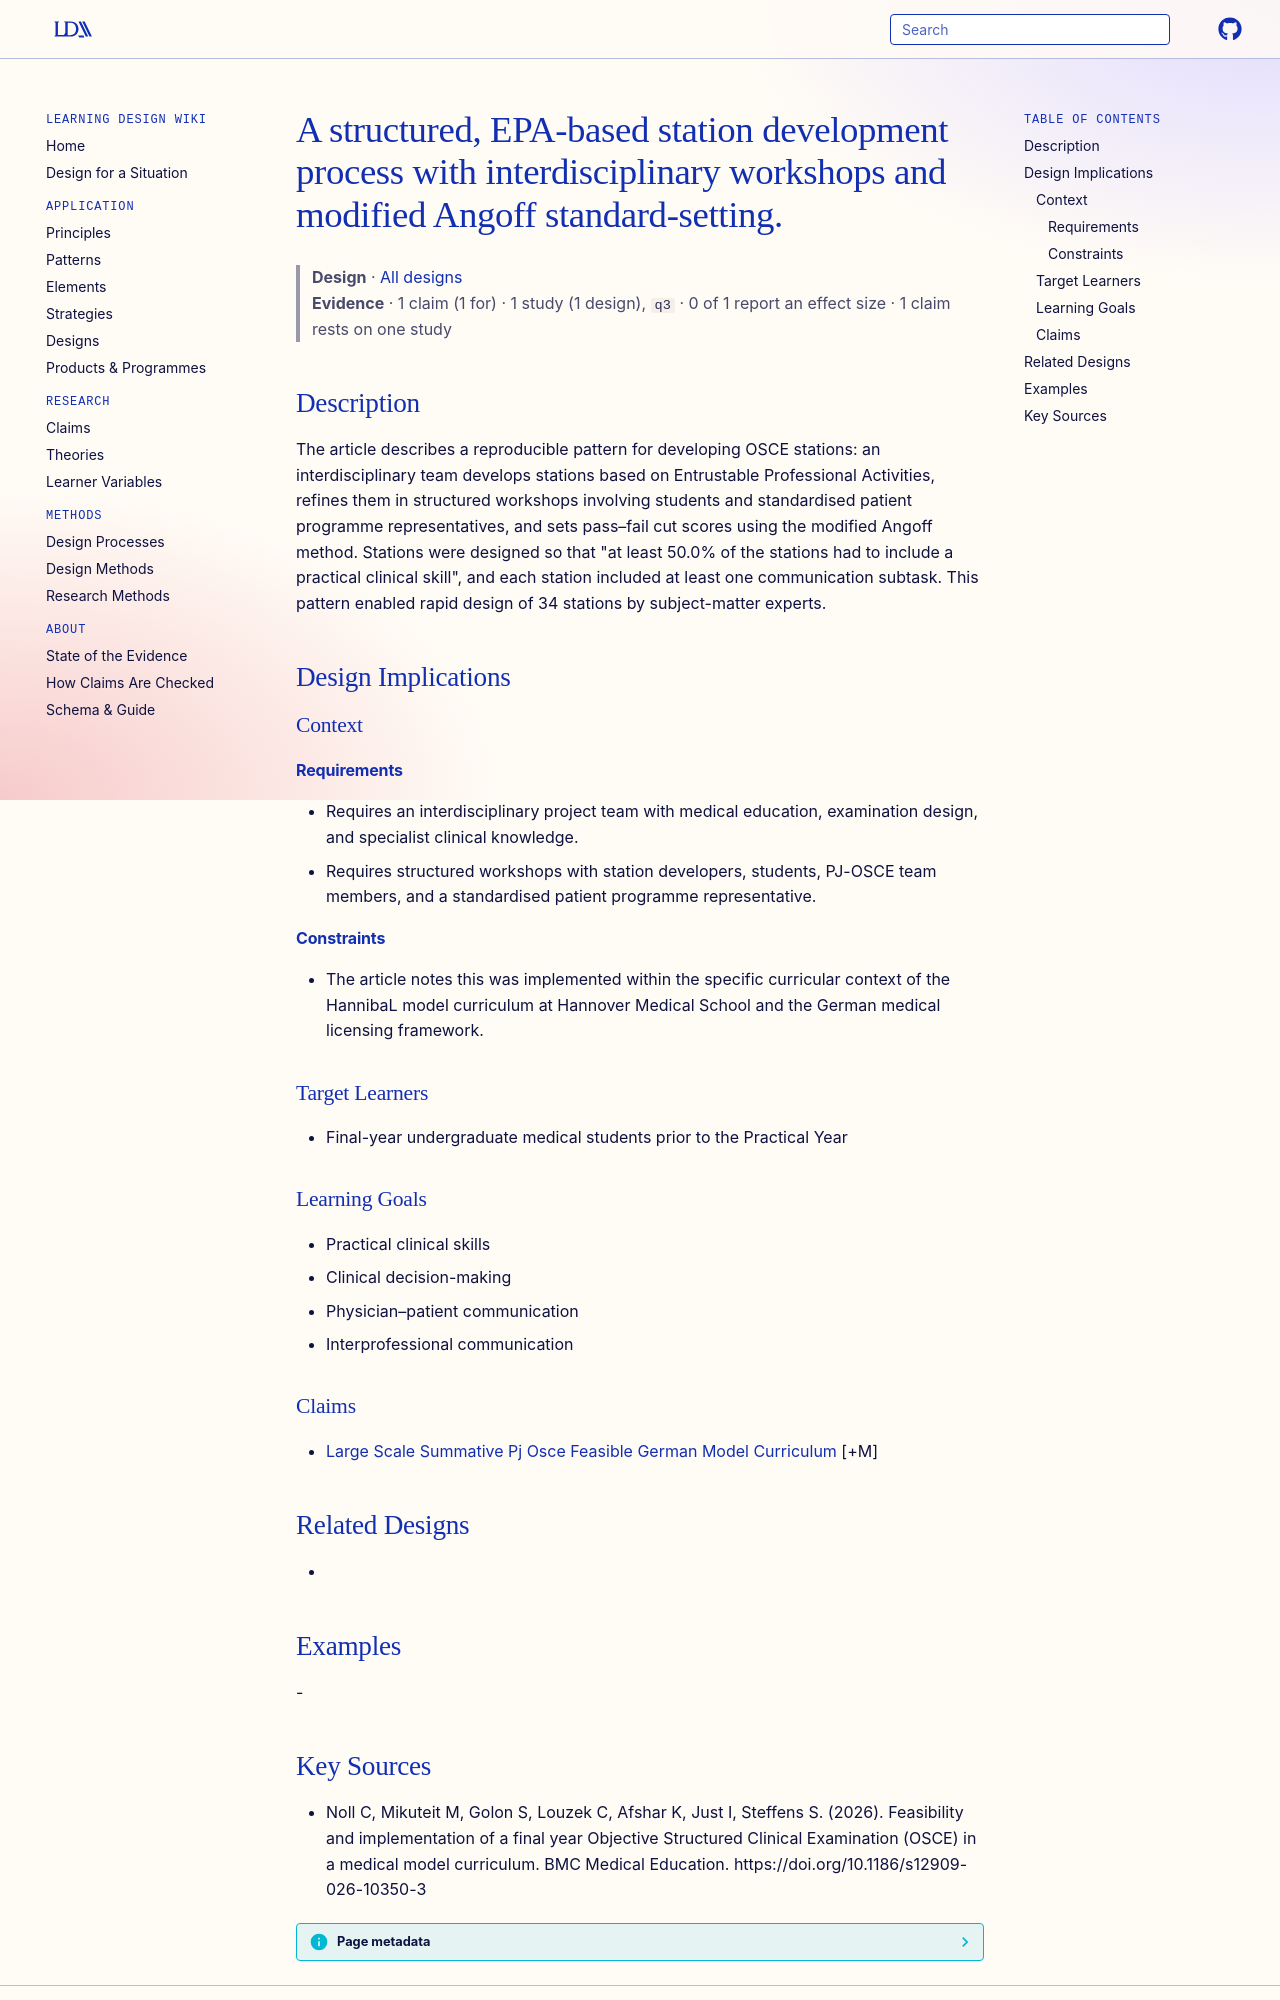

repository: Learning-Design-Alliance/learning-wiki · page: designs/epa-based-osce-station-development-pattern/index.html · generator: mkdocs

---
type: design
id: epa-based-osce-station-development-pattern
title: A structured, EPA-based station development process with interdisciplinary workshops and modified Angoff standard-setting.
description: "The article describes a reproducible pattern for developing OSCE stations: an interdisciplinary team develops stations based on Entrustable Professional Activities, refines them in structured workshops involving stude..."
status: review
generated:
  by: "process:settle-candidates"
  at: 2026-11-04
sources:
  - id: noll-c-2026
    resource: "https://doi.org/10.1186/s12909-026-10350-3"
    title: "Noll C, Mikuteit M, Golon S, Louzek C, Afshar K, Just I, Steffens S. (2026). Feasibility and implementation of a final year Objective Structured Clinical Examination (OSCE) in a medical model curriculum. BMC Medical Education. https://doi.org/10.1186/s12909-026-10350-3"
    author: Noll C, Mikuteit M, Golon S, Louzek C, Afshar K, Just I, Steffens S
---

# A structured, EPA-based station development process with interdisciplinary workshops and modified Angoff standard-setting.

> **Design** · [All designs](index.md)
> **Evidence** · 1 claim (1 for) · 1 study (1 design), `q3` · 0 of 1 report an effect size · 1 claim rests on one study

## Description
The article describes a reproducible pattern for developing OSCE stations: an interdisciplinary team develops stations based on Entrustable Professional Activities, refines them in structured workshops involving students and standardised patient programme representatives, and sets pass–fail cut scores using the modified Angoff method. Stations were designed so that "at least 50.0% of the stations had to include a practical clinical skill", and each station included at least one communication subtask. This pattern enabled rapid design of 34 stations by subject-matter experts.

## Design Implications

### Context
#### Requirements
- Requires an interdisciplinary project team with medical education, examination design, and specialist clinical knowledge.
- Requires structured workshops with station developers, students, PJ-OSCE team members, and a standardised patient programme representative.
#### Constraints
- The article notes this was implemented within the specific curricular context of the HannibaL model curriculum at Hannover Medical School and the German medical licensing framework.

### Target Learners
- Final-year undergraduate medical students prior to the Practical Year

### Learning Goals
- Practical clinical skills
- Clinical decision-making
- Physician–patient communication
- Interprofessional communication

### Claims
- [Large Scale Summative Pj Osce Feasible German Model Curriculum](../claims/large-scale-summative-pj-osce-feasible-german-model-curriculum.md) [+M]

## Related Designs
- 

## Examples
-
